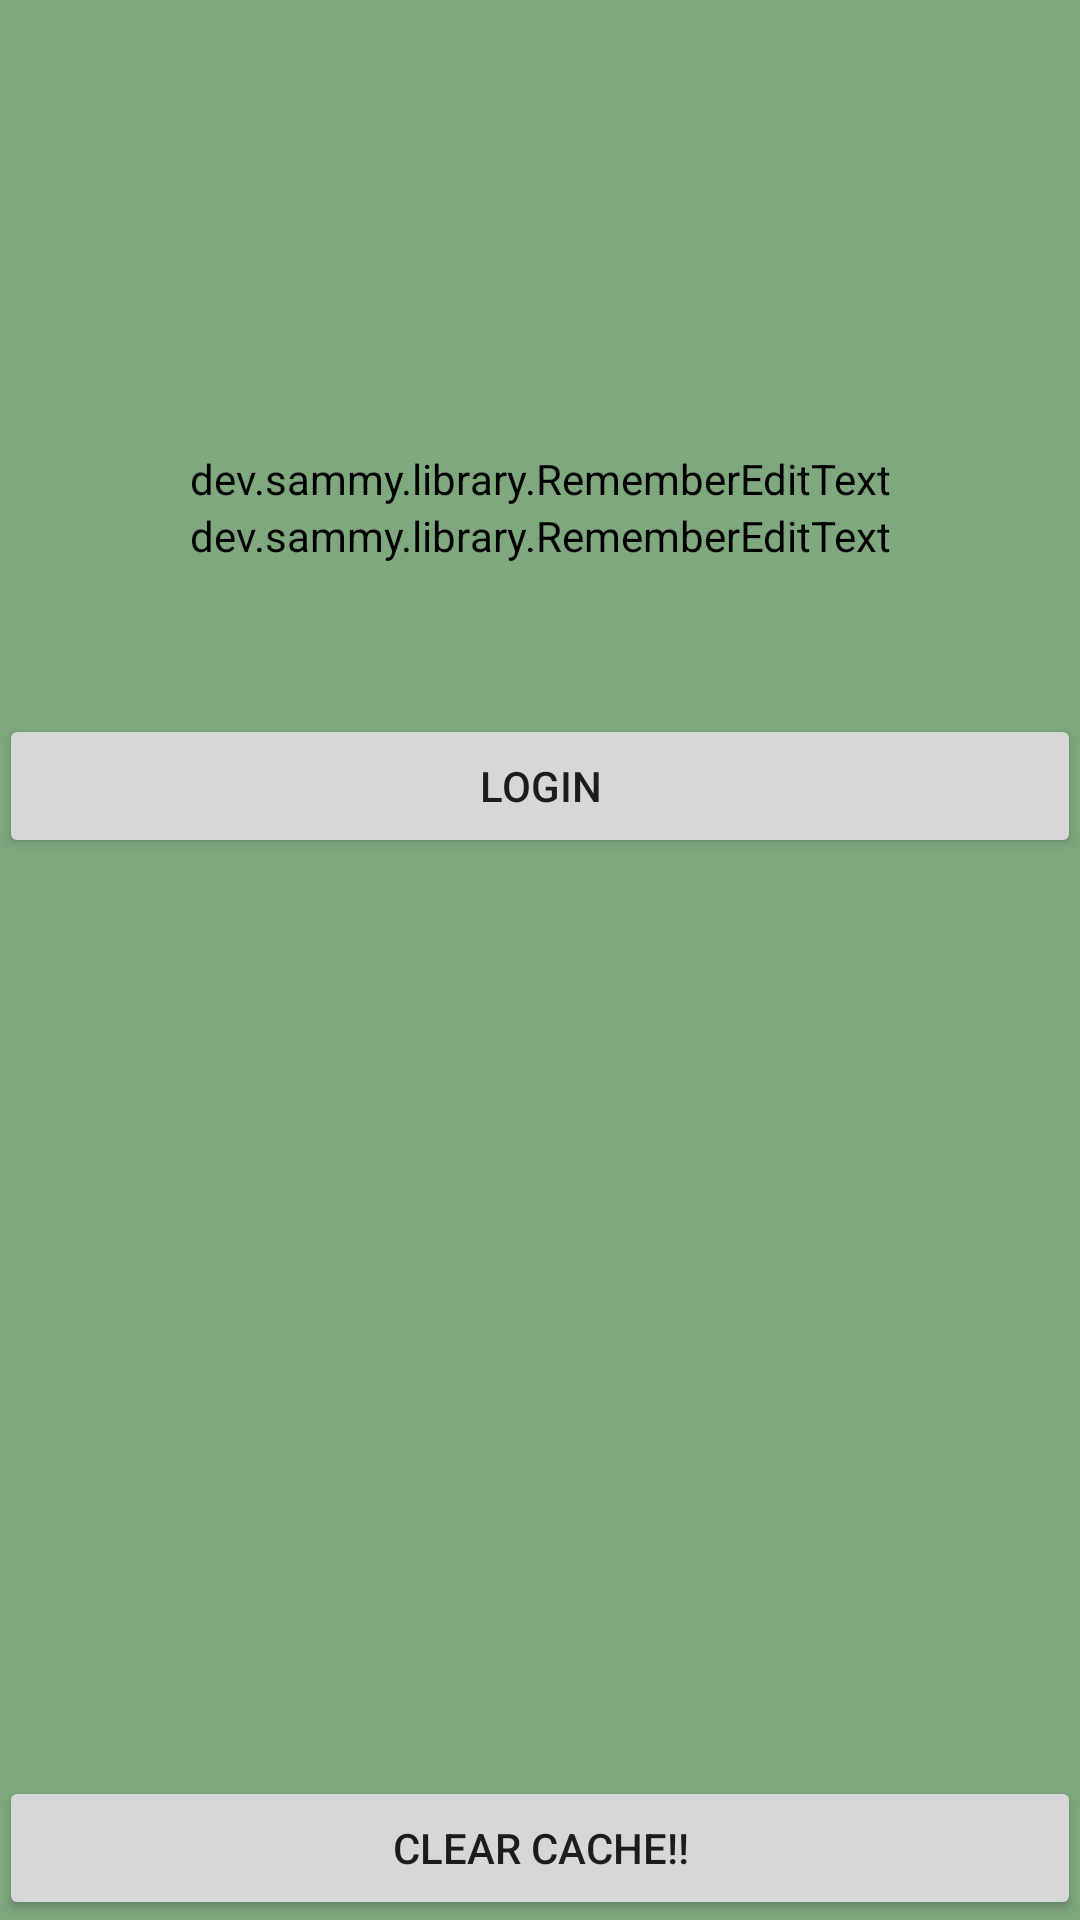

Here is an Android app screen rendered from its layout file. Give the layout XML and the strings, colors and styles it references.
<!-- AndroidManifest.xml: application theme AppTheme -->
<!-- res/layout/activity_main.xml -->
<RelativeLayout xmlns:android="http://schemas.android.com/apk/res/android"
    xmlns:app="http://schemas.android.com/apk/res-auto"
    xmlns:tools="http://schemas.android.com/tools"
    android:layout_width="match_parent"
    android:layout_height="match_parent"
    android:clipChildren="false"
    android:clipToPadding="false"
    android:paddingBottom="@dimen/activity_vertical_margin"
    android:paddingLeft="@dimen/activity_horizontal_margin"
    android:paddingRight="@dimen/activity_horizontal_margin"
    android:paddingTop="@dimen/activity_vertical_margin"
    tools:context=".MainActivity">

    <dev.sammy.library.RememberEditText
        android:id="@+id/username"
        android:layout_width="match_parent"
        android:layout_height="wrap_content"
        android:layout_centerHorizontal="true"
        android:layout_marginLeft="@dimen/activity_horizontal_margin"
        android:layout_marginRight="@dimen/activity_horizontal_margin"
        android:layout_marginTop="150dp"
        android:hint="Username/PhoneNumber"
        android:inputType="text"
        app:rememberCount="3"
        app:rememberId="username" />

    <dev.sammy.library.RememberEditText
        android:id="@+id/password"
        android:layout_width="match_parent"
        android:layout_height="wrap_content"
        android:layout_below="@id/username"
        android:layout_centerHorizontal="true"
        android:layout_marginLeft="@dimen/activity_horizontal_margin"
        android:layout_marginRight="@dimen/activity_horizontal_margin"
        android:hint="Password"
        android:inputType="textPassword" />

    <Button
        android:id="@+id/login_button"
        android:layout_width="match_parent"
        android:layout_height="wrap_content"
        android:layout_below="@id/password"
        android:layout_marginLeft="@dimen/activity_horizontal_margin"
        android:layout_marginRight="@dimen/activity_horizontal_margin"
        android:layout_marginTop="50dp"
        android:text="@string/login" />

    <Button
        android:id="@+id/clear_button"
        android:layout_width="match_parent"
        android:layout_height="wrap_content"
        android:layout_alignParentBottom="true"
        android:layout_marginBottom="@dimen/activity_vertical_margin"
        android:layout_marginLeft="@dimen/activity_horizontal_margin"
        android:layout_marginRight="@dimen/activity_horizontal_margin"
        android:text="@string/clearCache" />

</RelativeLayout>
<!-- resources referenced by this layout -->
<resources>
  <string name="clearCache">Clear cache!!</string>
  <string name="login">Login</string>
  <style name="AppTheme" parent="Theme.AppCompat.Light.DarkActionBar">
          <item name="android:background">#7fa87f</item>
      </style>
</resources>
